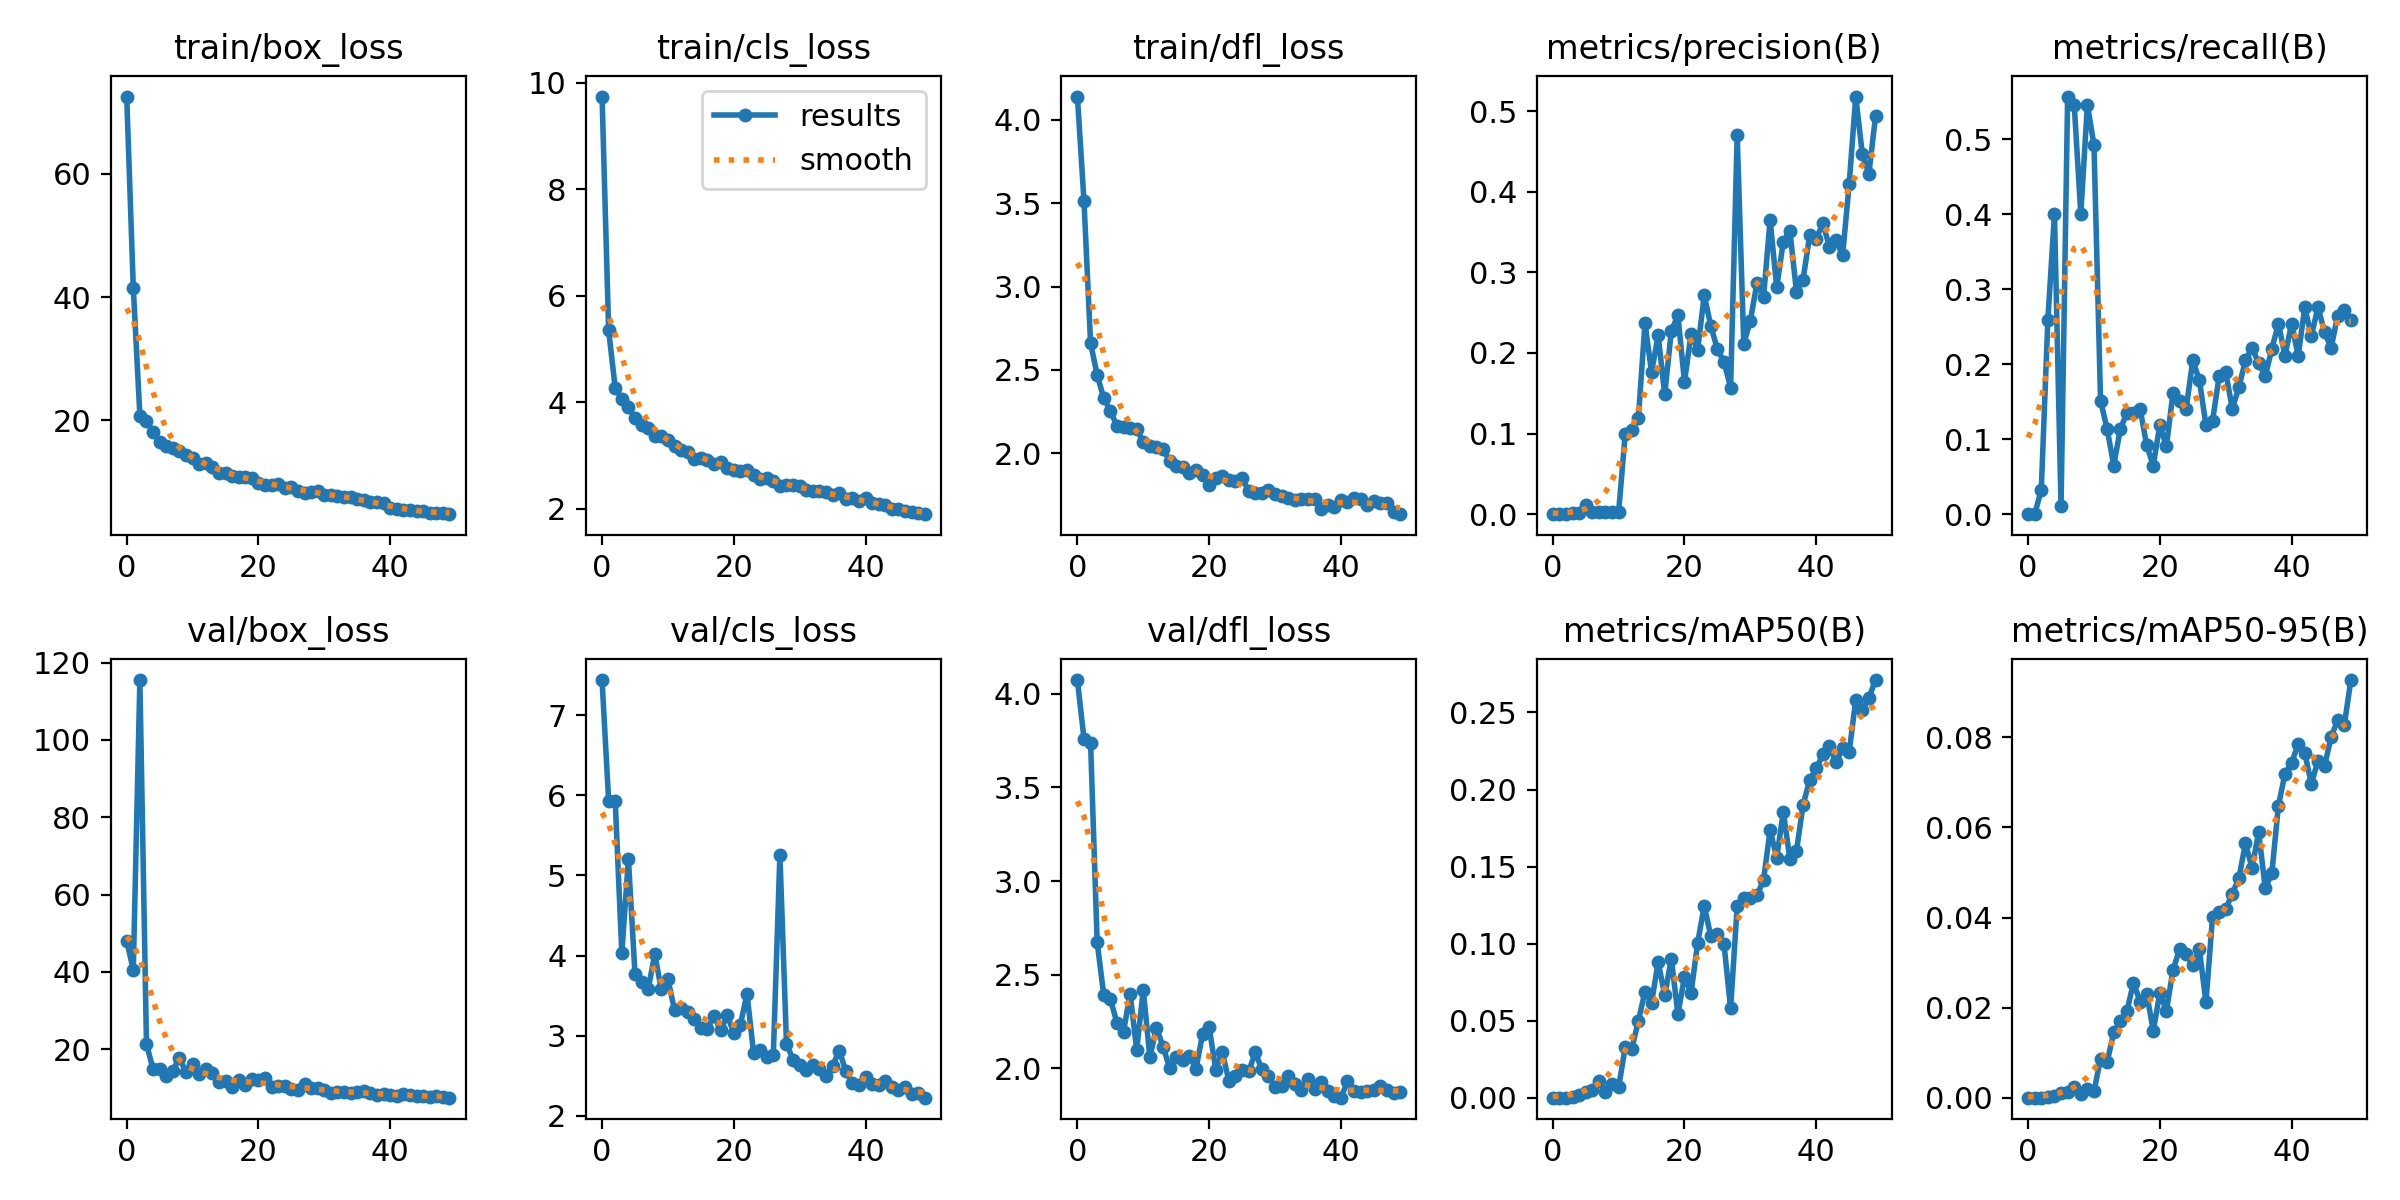

Source data for this figure (header and first rows):
epoch, train/box_loss, train/cls_loss, train/dfl_loss, metrics/precision(B), metrics/recall(B), metrics/mAP50(B), metrics/mAP50-95(B), val/box_loss, val/cls_loss, val/dfl_loss, lr/pg0, lr/pg1, lr/pg2
0, 72.51, 9.742, 4.138, 0, 0, 0, 0, 48.07, 7.438, 4.074, 0.0006561, 0.0006561, 0.0006561
1, 41.54, 5.35, 3.511, 0, 0, 0, 0, 40.5, 5.931, 3.76, 0.001297, 0.001297, 0.001297
2, 20.74, 4.269, 2.661, 0.00014, 0.03243, 7e-05, 1e-05, 115.5, 5.923, 3.739, 0.001911, 0.001911, 0.001911
3, 19.86, 4.065, 2.47, 0.00112, 0.2595, 0.00075, 0.0002, 21.39, 4.033, 2.672, 0.001881, 0.001881, 0.001881
4, 18.13, 3.905, 2.331, 0.00172, 0.4, 0.0015, 0.0004, 14.84, 5.202, 2.392, 0.001881, 0.001881, 0.001881
5, 16.56, 3.703, 2.254, 0.01144, 0.01081, 0.00342, 0.001, 14.95, 3.773, 2.369, 0.001842, 0.001842, 0.001842
6, 15.83, 3.58, 2.166, 0.0024, 0.5568, 0.00511, 0.00119, 13.12, 3.67, 2.242, 0.001802, 0.001802, 0.001802
7, 15.51, 3.511, 2.156, 0.00258, 0.546, 0.01058, 0.00242, 14.46, 3.581, 2.193, 0.001762, 0.001762, 0.001762
8, 14.97, 3.373, 2.153, 0.0027, 0.4, 0.00364, 0.00089, 17.8, 4.014, 2.398, 0.001723, 0.001723, 0.001723
9, 14.4, 3.369, 2.146, 0.00321, 0.546, 0.00917, 0.00201, 14.04, 3.577, 2.098, 0.001683, 0.001683, 0.001683
10, 13.88, 3.295, 2.069, 0.00257, 0.4919, 0.00673, 0.00138, 16.09, 3.703, 2.417, 0.001644, 0.001644, 0.001644
11, 12.99, 3.181, 2.046, 0.09955, 0.1514, 0.03274, 0.00866, 13.57, 3.321, 2.057, 0.001604, 0.001604, 0.001604
12, 13.1, 3.112, 2.036, 0.1043, 0.1135, 0.03189, 0.00791, 14.8, 3.34, 2.216, 0.001564, 0.001564, 0.001564
13, 12.46, 3.07, 2.024, 0.1193, 0.06486, 0.04982, 0.01451, 13.74, 3.3, 2.115, 0.001525, 0.001525, 0.001525
14, 11.46, 2.942, 1.957, 0.2369, 0.1135, 0.06889, 0.01705, 11.43, 3.215, 2, 0.001485, 0.001485, 0.001485
15, 11.43, 2.952, 1.927, 0.1762, 0.1351, 0.06167, 0.01921, 11.84, 3.091, 2.061, 0.001446, 0.001446, 0.001446
16, 11.04, 2.909, 1.917, 0.2218, 0.1351, 0.08806, 0.02556, 10.13, 3.089, 2.041, 0.001406, 0.001406, 0.001406
17, 10.81, 2.839, 1.885, 0.1486, 0.1405, 0.06644, 0.02133, 12.03, 3.251, 2.066, 0.001366, 0.001366, 0.001366
18, 10.87, 2.881, 1.899, 0.2272, 0.09189, 0.09021, 0.02309, 10.76, 3.065, 1.996, 0.001327, 0.001327, 0.001327
19, 10.63, 2.773, 1.873, 0.2465, 0.06486, 0.05434, 0.01487, 12.27, 3.254, 2.18, 0.001287, 0.001287, 0.001287
20, 9.875, 2.725, 1.81, 0.1641, 0.1189, 0.07844, 0.02324, 11.97, 3.038, 2.219, 0.001248, 0.001248, 0.001248
21, 9.6, 2.713, 1.853, 0.224, 0.0905, 0.06814, 0.01935, 12.63, 3.133, 1.992, 0.001208, 0.001208, 0.001208
22, 9.553, 2.73, 1.863, 0.2042, 0.1622, 0.1005, 0.02835, 10.29, 3.525, 2.086, 0.001168, 0.001168, 0.001168
23, 9.683, 2.639, 1.839, 0.2715, 0.1514, 0.1244, 0.03301, 10.44, 2.79, 1.93, 0.001129, 0.001129, 0.001129
24, 9.069, 2.559, 1.832, 0.2332, 0.1405, 0.1048, 0.03181, 10.42, 2.823, 1.958, 0.001089, 0.001089, 0.001089
25, 9.255, 2.582, 1.852, 0.2045, 0.2054, 0.1061, 0.0294, 9.82, 2.738, 1.991, 0.00105, 0.00105, 0.00105
26, 8.626, 2.52, 1.773, 0.1889, 0.1784, 0.09951, 0.03294, 9.518, 2.753, 1.982, 0.00101, 0.00101, 0.00101
27, 8.306, 2.421, 1.764, 0.157, 0.1189, 0.05804, 0.02117, 11.12, 5.26, 2.083, 0.0009704, 0.0009704, 0.0009704
28, 8.431, 2.454, 1.765, 0.4699, 0.1243, 0.1243, 0.04017, 10.07, 2.902, 1.994, 0.0009308, 0.0009308, 0.0009308
29, 8.497, 2.447, 1.778, 0.2114, 0.1838, 0.1298, 0.04122, 9.992, 2.7, 1.956, 0.0008912, 0.0008912, 0.0008912
30, 7.915, 2.424, 1.758, 0.2399, 0.1892, 0.1297, 0.0419, 9.392, 2.632, 1.901, 0.0008516, 0.0008516, 0.0008516
31, 7.841, 2.362, 1.743, 0.2868, 0.1405, 0.1312, 0.04529, 8.69, 2.578, 1.906, 0.000812, 0.000812, 0.000812
32, 7.722, 2.336, 1.735, 0.269, 0.1691, 0.1413, 0.04879, 8.931, 2.634, 1.956, 0.0007724, 0.0007724, 0.0007724
33, 7.652, 2.331, 1.72, 0.3649, 0.2054, 0.1738, 0.05645, 8.934, 2.586, 1.915, 0.0007328, 0.0007328, 0.0007328
34, 7.587, 2.32, 1.726, 0.2813, 0.2216, 0.1557, 0.05104, 8.692, 2.503, 1.883, 0.0006932, 0.0006932, 0.0006932
35, 7.317, 2.251, 1.727, 0.338, 0.2015, 0.1855, 0.05896, 8.998, 2.618, 1.942, 0.0006536, 0.0006536, 0.0006536
36, 7.144, 2.292, 1.73, 0.3515, 0.1838, 0.1551, 0.04654, 9.269, 2.815, 1.888, 0.000614, 0.000614, 0.000614
37, 6.721, 2.177, 1.665, 0.2759, 0.2204, 0.16, 0.0498, 8.704, 2.562, 1.925, 0.0005744, 0.0005744, 0.0005744
38, 6.801, 2.206, 1.69, 0.2908, 0.254, 0.19, 0.06482, 8.14, 2.413, 1.875, 0.0005348, 0.0005348, 0.0005348
39, 6.655, 2.155, 1.676, 0.3457, 0.2113, 0.206, 0.07196, 8.348, 2.391, 1.852, 0.0004952, 0.0004952, 0.0004952
40, 5.752, 2.199, 1.72, 0.3418, 0.254, 0.2137, 0.07433, 8.111, 2.487, 1.842, 0.0004556, 0.0004556, 0.0004556
41, 5.589, 2.112, 1.706, 0.3607, 0.2108, 0.2228, 0.07851, 7.977, 2.394, 1.928, 0.000416, 0.000416, 0.000416
42, 5.503, 2.091, 1.734, 0.3319, 0.2757, 0.2281, 0.0766, 8.469, 2.389, 1.877, 0.0003764, 0.0003764, 0.0003764
43, 5.445, 2.075, 1.726, 0.3397, 0.2378, 0.2176, 0.06969, 8.171, 2.439, 1.873, 0.0003368, 0.0003368, 0.0003368
44, 5.23, 1.988, 1.69, 0.3209, 0.2757, 0.2268, 0.0748, 7.981, 2.364, 1.878, 0.0002972, 0.0002972, 0.0002972
45, 5.297, 2.005, 1.718, 0.4094, 0.2432, 0.2242, 0.07359, 8.03, 2.325, 1.883, 0.0002576, 0.0002576, 0.0002576
46, 5.049, 1.962, 1.702, 0.518, 0.2216, 0.2582, 0.08012, 7.698, 2.358, 1.903, 0.000218, 0.000218, 0.000218
47, 4.993, 1.933, 1.704, 0.4466, 0.2649, 0.2518, 0.08384, 7.832, 2.268, 1.882, 0.0001784, 0.0001784, 0.0001784
48, 4.924, 1.921, 1.648, 0.4224, 0.2728, 0.2596, 0.08271, 7.697, 2.291, 1.866, 0.0001388, 0.0001388, 0.0001388
49, 4.796, 1.899, 1.636, 0.4933, 0.2595, 0.271, 0.09274, 7.485, 2.227, 1.869, 9.92e-05, 9.92e-05, 9.92e-05
